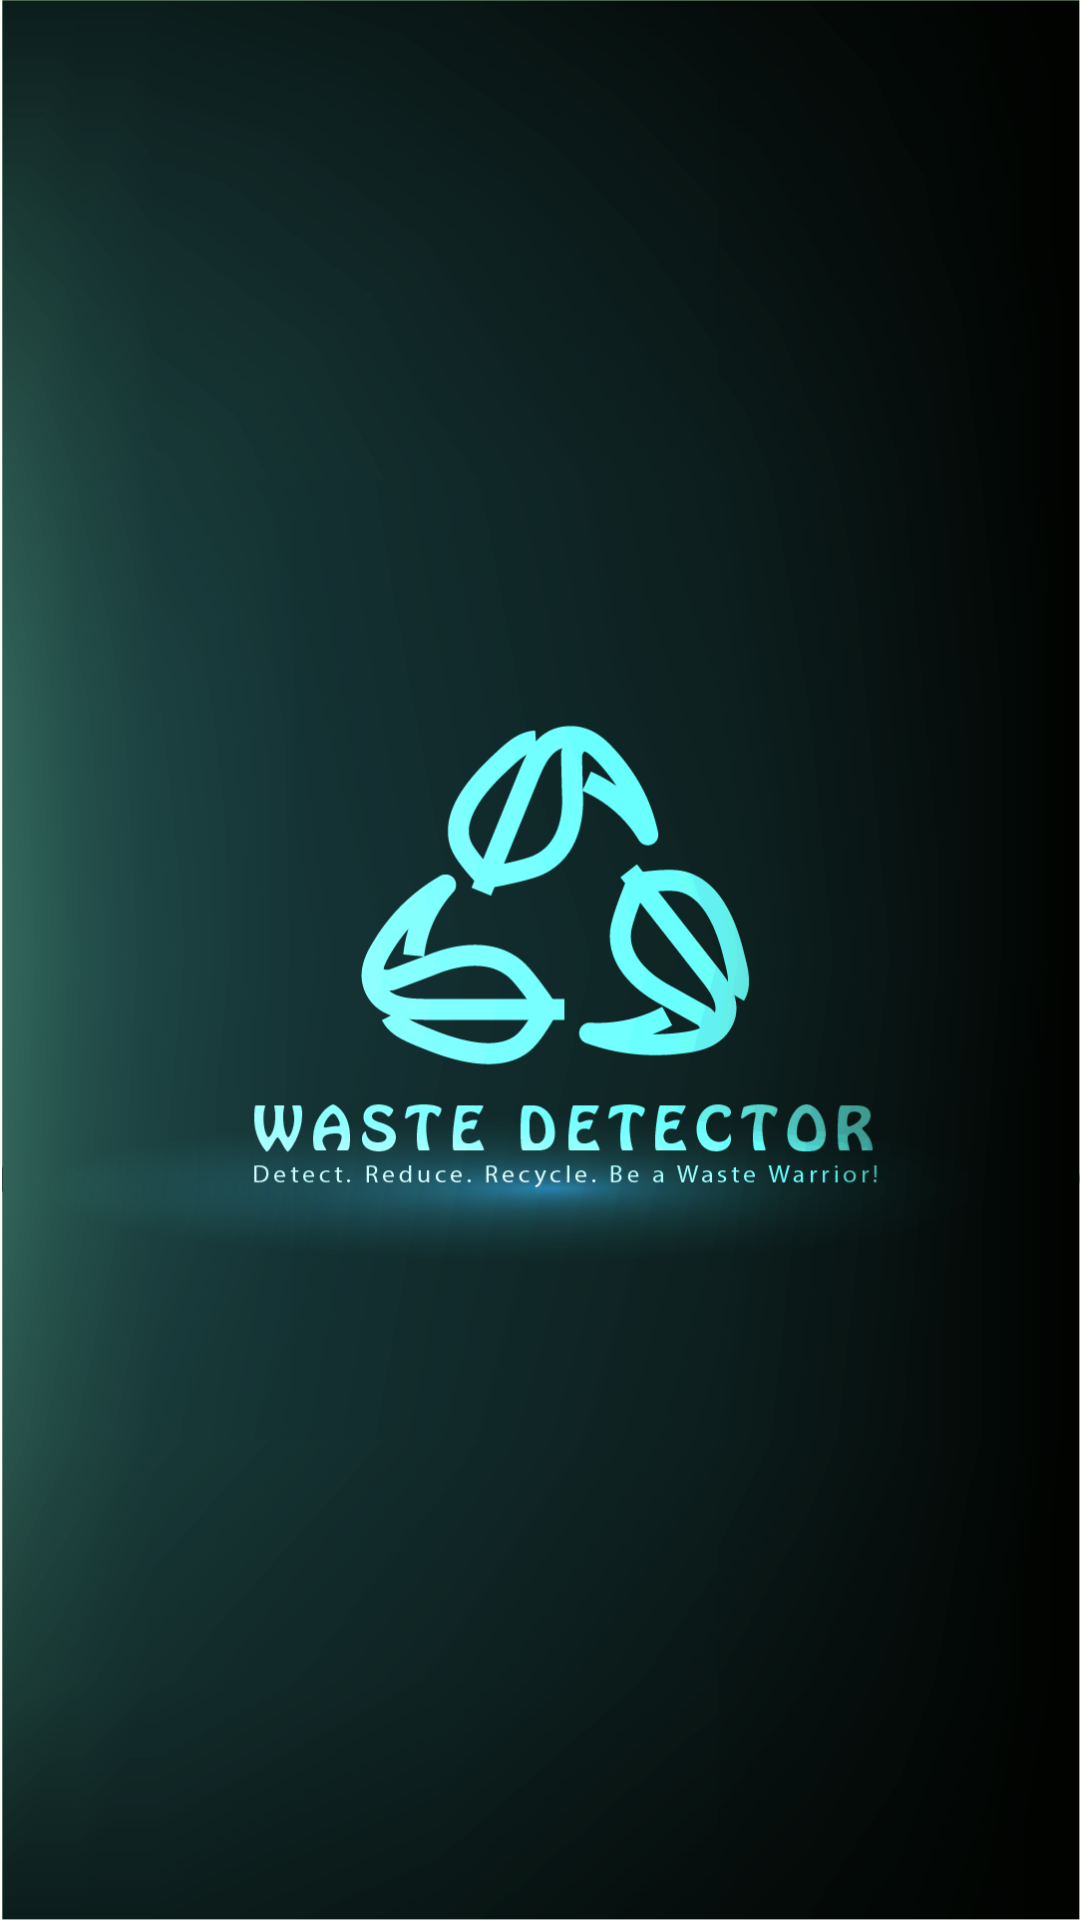

Produce the Android XML layout that renders to this screen, including the resource entries it uses.
<!-- AndroidManifest.xml: application theme Theme.WasteDetector -->
<!-- res/layout/activity_splash_screen.xml -->
<?xml version="1.0" encoding="utf-8"?>
<androidx.constraintlayout.widget.ConstraintLayout xmlns:android="http://schemas.android.com/apk/res/android"
    xmlns:tools="http://schemas.android.com/tools"
    android:layout_width="match_parent"
    android:layout_height="match_parent"
    android:background="@drawable/splash_bg"
    tools:context=".SplashScreen">

</androidx.constraintlayout.widget.ConstraintLayout>
<!-- resources referenced by this layout -->
<resources>
  <!-- drawable splash_bg: png bitmap (drawable-hdpi, 120395 bytes) -->
  <style name="Theme.WasteDetector" parent="Theme.MaterialComponents.DayNight.NoActionBar">
          
          <item name="colorPrimary">@color/green_dark</item>
          <item name="colorPrimaryVariant">@color/green</item>
          <item name="colorOnPrimary">@color/light_color</item>
          
          <item name="colorSecondary">@color/teal_700</item>
          <item name="colorSecondaryVariant">@color/blue_dark</item>
          <item name="colorOnSecondary">@color/green_dark</item>
          
          <item name="android:statusBarColor">?attr/colorPrimaryVariant</item>
          
          <item name="android:fontFamily">serif</item>
          <item name="hintTextColor">@color/light_hint_color</item>
          <item name="cardBackgroundColor">@color/light_card_color</item>
          <item name="progressView_colorGradientStart">#FFEB3B</item>
          <item name="progressView_colorGradientEnd">#8BC34A</item>
      </style>
  <color name="green_dark">#003300</color>
  <color name="green">#F31F8C57</color>
  <color name="light_color">#F9F7E8</color>
  <color name="teal_700">#FF018786</color>
  <color name="blue_dark">#005B9F</color>
  <color name="light_hint_color">#B2014201</color>
  <color name="light_card_color">#FAF8EE</color>
</resources>
